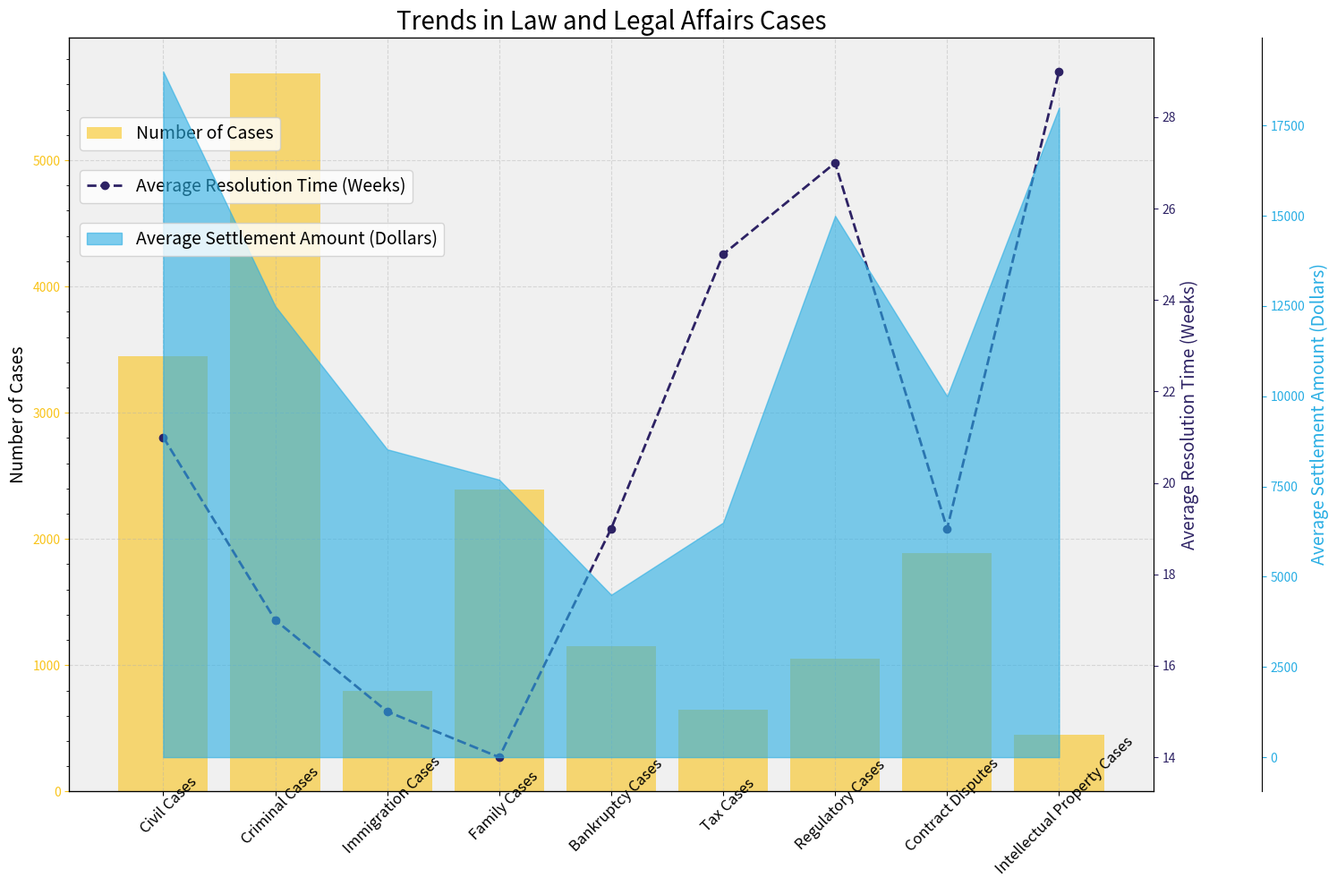

Reproduce this figure in Python. (Note: this script raises an exception after producing the figure.)

import matplotlib.pyplot as plt
import numpy as np
from matplotlib.ticker import AutoMinorLocator

# Transform the given data into three variables
data_labels = ['Number of Cases','Average Resolution Time (Weeks)','Average Settlement Amount (Dollars)']
data = np.array([[3450, 21, 19000], [5690, 17, 12500], [800, 15, 8530], [2390,14,7690], [1150, 19, 4500], [650, 25, 6500], [1050, 27, 15000], [1890, 19, 10000], [450, 29, 18000]])
line_labels = ['Civil Cases', 'Criminal Cases', 'Immigration Cases', 'Family Cases', 'Bankruptcy Cases', 'Tax Cases', 'Regulatory Cases', 'Contract Disputes', 'Intellectual Property Cases']

# Create figure
fig = plt.figure(figsize=(15, 10))
ax1 = fig.add_subplot(111)

# Set x-axis labels
ax1.set_xticks([i for i in range(len(line_labels))])
ax1.set_xticklabels(line_labels, rotation=45, fontsize=12, wrap=True)

# Plot the data
ax1.bar(np.arange(len(data)), data[:,0], color='#f9c41b', alpha=0.6)

# Set primary y-axis labels
ax1.set_ylabel(data_labels[0], fontsize=14)
ax1.tick_params('y', colors='#f9c41b')

# Create ax2
ax2 = ax1.twinx()

# Plot the data
ax2.plot(np.arange(len(data)), data[:,1], '#2d2264', linestyle='--', marker='o', linewidth=2)

# Set ax2 labels
ax2.set_ylabel(data_labels[1], fontsize=14, color='#2d2264')
ax2.tick_params('y', colors='#2d2264')

# Create ax3
ax3 = ax1.twinx()

# Move ax3 to the right side
ax3.spines['right'].set_position(('axes', 1.1))

# Plot the data
ax3.fill_between(np.arange(len(data)), data[:,2], color='#29aee4', alpha=0.6)

# Set ax3 labels
ax3.set_ylabel(data_labels[2], fontsize=14, color='#29aee4')
ax3.tick_params('y', colors='#29aee4')

# Set grids and background
ax1.grid(axis='both', alpha=.4, linestyle='--')
ax1.set_facecolor('#f0f0f0')

# Set AutoMinorLocator
ax1.yaxis.set_minor_locator(AutoMinorLocator())

# Show legends
ax1.legend(['Number of Cases'], loc=(0.01, 0.85), fontsize=14)
ax2.legend(['Average Resolution Time (Weeks)'], loc=(0.01, 0.78), fontsize=14)
ax3.legend(['Average Settlement Amount (Dollars)'], loc=(0.01, 0.71), fontsize=14)

# Set chart title
plt.title('Trends in Law and Legal Affairs Cases', fontsize=20)

# Automatically resize the image
plt.tight_layout()

# Save the figure
fig.savefig('/cpfs01/user/yehancheng/workspace/datasets/SimChartV2/demo/multi-axes/png/13_202312251608.png')

# Clear the current image state
plt.clf()
